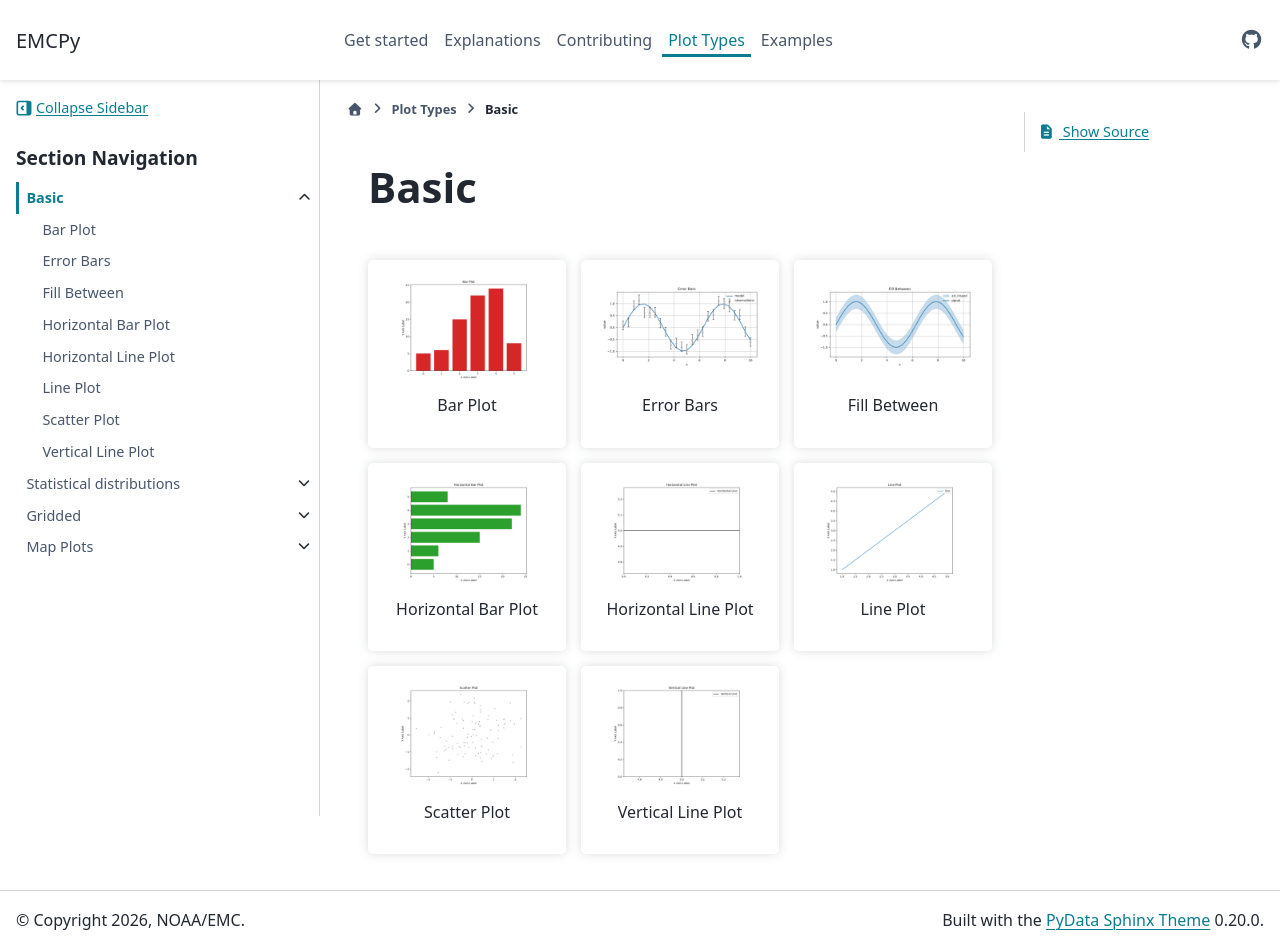

repository: NOAA-EMC/emcpy · page: plot_types/basic/index.html · generator: sphinx

.. _plot-types-basic:

Basic
=====
